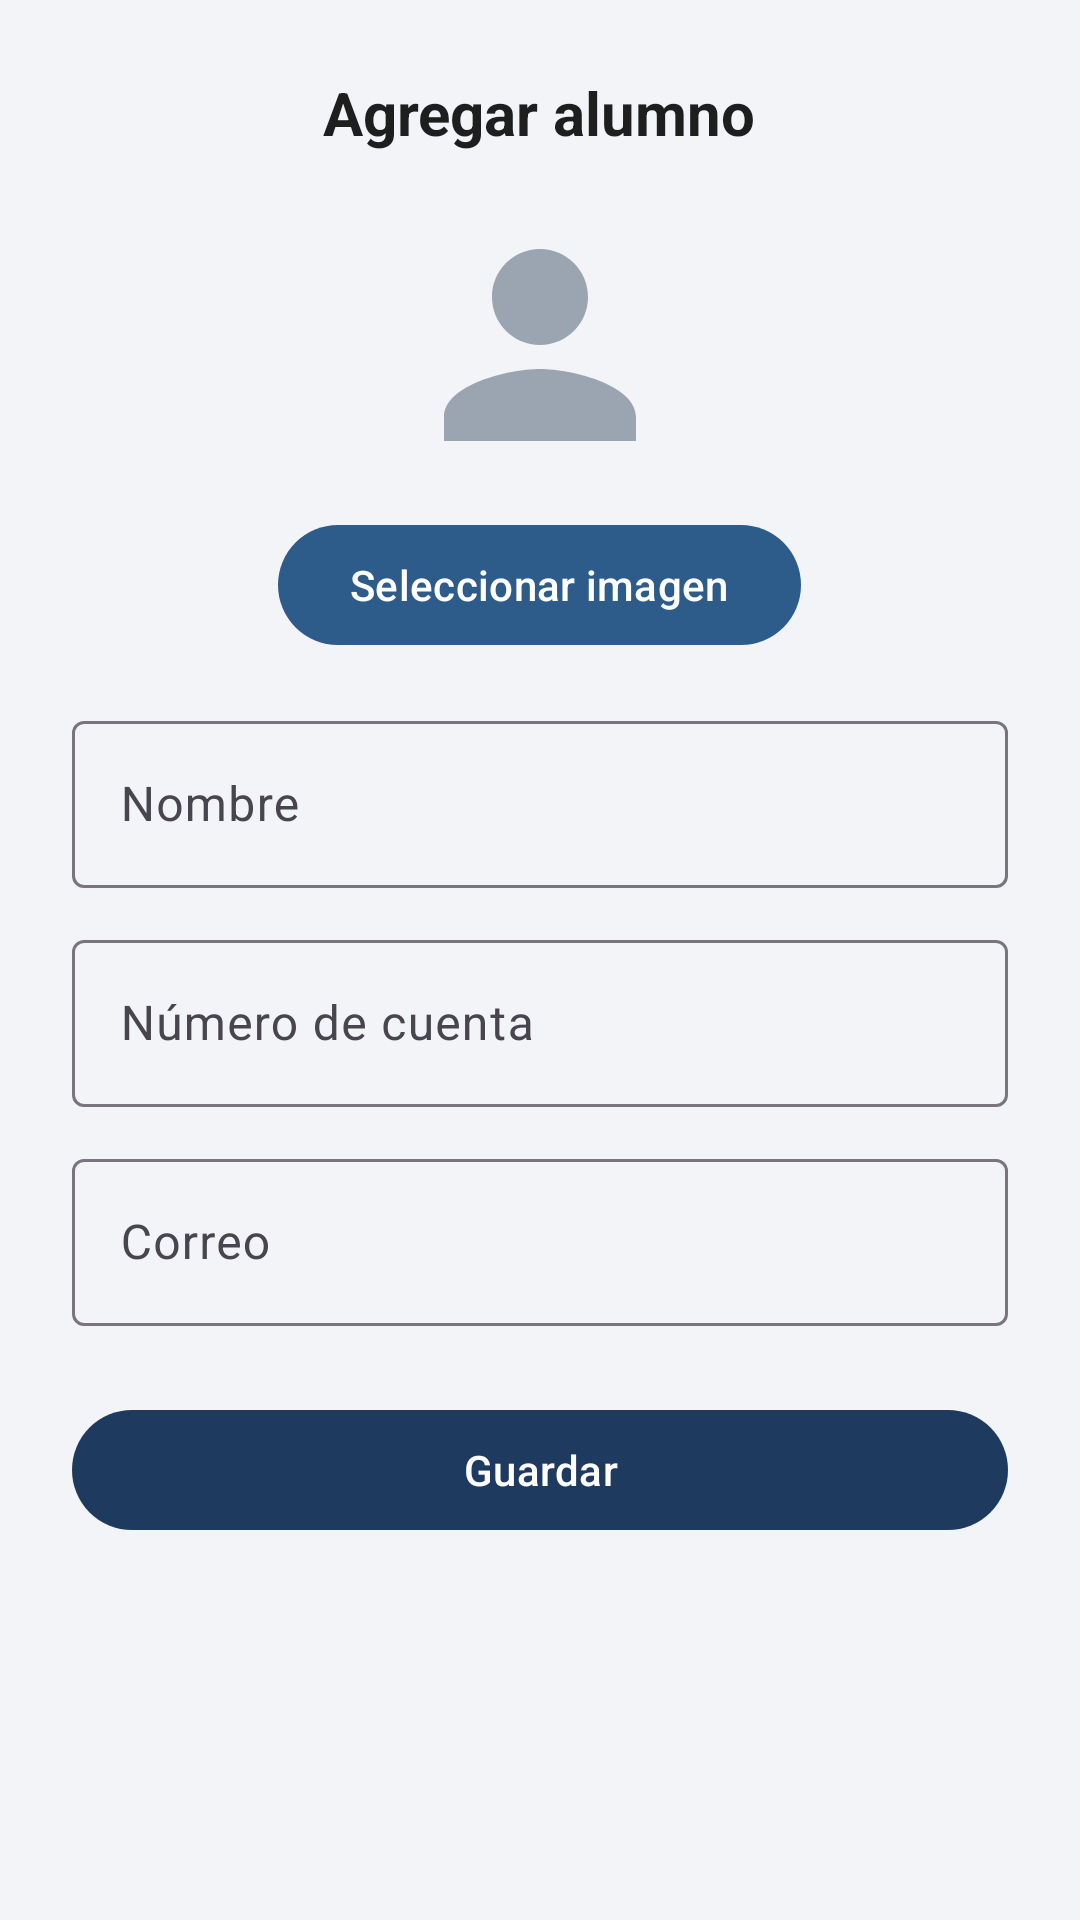

Layout XML and referenced resources for this Android screen:
<!-- AndroidManifest.xml: application theme Theme.Practica1kotlin -->
<!-- res/layout/activity_agregar_alumno.xml -->
<?xml version="1.0" encoding="utf-8"?>
<ScrollView xmlns:android="http://schemas.android.com/apk/res/android"
    xmlns:app="http://schemas.android.com/apk/res-auto"
    xmlns:tools="http://schemas.android.com/tools"
    android:layout_width="match_parent"
    android:layout_height="match_parent"
    android:background="@color/color_fondo"
    tools:context=".AgregarAlumnoActivity">

    <LinearLayout
        android:layout_width="match_parent"
        android:layout_height="wrap_content"
        android:orientation="vertical"
        android:gravity="center_horizontal"
        android:padding="24dp">

        <TextView
            android:layout_width="wrap_content"
            android:layout_height="wrap_content"
            android:layout_marginBottom="16dp"
            android:text="@string/titulo_agregar_alumno"
            android:textColor="@color/color_texto_principal"
            android:textSize="20sp"
            android:textStyle="bold" />

        <com.google.android.material.imageview.ShapeableImageView
            android:id="@+id/imagenSeleccionada"
            android:layout_width="96dp"
            android:layout_height="96dp"
            android:layout_marginBottom="8dp"
            android:scaleType="centerCrop"
            android:src="@drawable/ic_persona_default"
            app:shapeAppearanceOverlay="@style/CirculoImagenAlumno"
            android:contentDescription="@string/descripcion_imagen_alumno" />

        <com.google.android.material.button.MaterialButton
            android:id="@+id/botonSeleccionarImagen"
            android:layout_width="wrap_content"
            android:layout_height="wrap_content"
            android:layout_marginBottom="16dp"
            android:text="@string/boton_seleccionar_imagen"
            app:backgroundTint="@color/color_acento" />

        <com.google.android.material.textfield.TextInputLayout
            android:layout_width="match_parent"
            android:layout_height="wrap_content"
            android:layout_marginBottom="12dp"
            android:hint="@string/etiqueta_nombre">

            <com.google.android.material.textfield.TextInputEditText
                android:id="@+id/campoNombre"
                android:layout_width="match_parent"
                android:layout_height="wrap_content"
                android:inputType="textPersonName" />

        </com.google.android.material.textfield.TextInputLayout>

        <com.google.android.material.textfield.TextInputLayout
            android:layout_width="match_parent"
            android:layout_height="wrap_content"
            android:layout_marginBottom="12dp"
            android:hint="@string/etiqueta_cuenta">

            <com.google.android.material.textfield.TextInputEditText
                android:id="@+id/campoCuenta"
                android:layout_width="match_parent"
                android:layout_height="wrap_content"
                android:inputType="number" />

        </com.google.android.material.textfield.TextInputLayout>

        <com.google.android.material.textfield.TextInputLayout
            android:layout_width="match_parent"
            android:layout_height="wrap_content"
            android:layout_marginBottom="24dp"
            android:hint="@string/etiqueta_correo">

            <com.google.android.material.textfield.TextInputEditText
                android:id="@+id/campoCorreo"
                android:layout_width="match_parent"
                android:layout_height="wrap_content"
                android:inputType="textEmailAddress" />

        </com.google.android.material.textfield.TextInputLayout>

        <com.google.android.material.button.MaterialButton
            android:id="@+id/botonGuardar"
            android:layout_width="match_parent"
            android:layout_height="wrap_content"
            android:text="@string/boton_guardar"
            app:backgroundTint="@color/color_primario" />

    </LinearLayout>

</ScrollView>
<!-- resources referenced by this layout -->
<resources>
  <color name="color_acento">#2E5C8A</color>
  <color name="color_fondo">#F2F4F7</color>
  <color name="color_primario">#1F3A5F</color>
  <color name="color_texto_principal">#1E1E1E</color>
  <!-- drawable ic_persona_default (drawable) -->
  <vector xmlns:android="http://schemas.android.com/apk/res/android"
      android:width="24dp"
      android:height="24dp"
      android:viewportWidth="24"
      android:viewportHeight="24">
      
      <path
          android:fillColor="#9AA5B1"
          android:pathData="M12,12c2.21,0 4,-1.79 4,-4s-1.79,-4 -4,-4 -4,1.79 -4,4 1.79,4 4,4zM12,14c-2.67,0 -8,1.34 -8,4v2h16v-2c0,-2.66 -5.33,-4 -8,-4z"/>
  </vector>
  <string name="boton_guardar">Guardar</string>
  <string name="boton_seleccionar_imagen">Seleccionar imagen</string>
  <string name="descripcion_imagen_alumno">Imagen del alumno</string>
  <string name="etiqueta_correo">Correo</string>
  <string name="etiqueta_cuenta">Número de cuenta</string>
  <string name="etiqueta_nombre">Nombre</string>
  <string name="titulo_agregar_alumno">Agregar alumno</string>
  <style name="CirculoImagenAlumno">
          <item name="cornerSize">50%</item>
      </style>
  <style name="Theme.Practica1kotlin" parent="Base.Theme.Practica1kotlin" />
  <style name="Base.Theme.Practica1kotlin" parent="Theme.Material3.DayNight.NoActionBar">
          <item name="colorPrimary">@color/color_primario</item>
          <item name="colorPrimaryDark">@color/color_primario_oscuro</item>
          <item name="colorOnPrimary">@color/white</item>
          <item name="colorSecondary">@color/color_acento</item>
          <item name="colorOnSecondary">@color/white</item>
          <item name="android:statusBarColor">@color/color_primario_oscuro</item>
          <item name="android:windowBackground">@color/color_fondo</item>
      </style>
  <color name="color_primario_oscuro">#162A45</color>
  <color name="white">#FFFFFFFF</color>
</resources>
